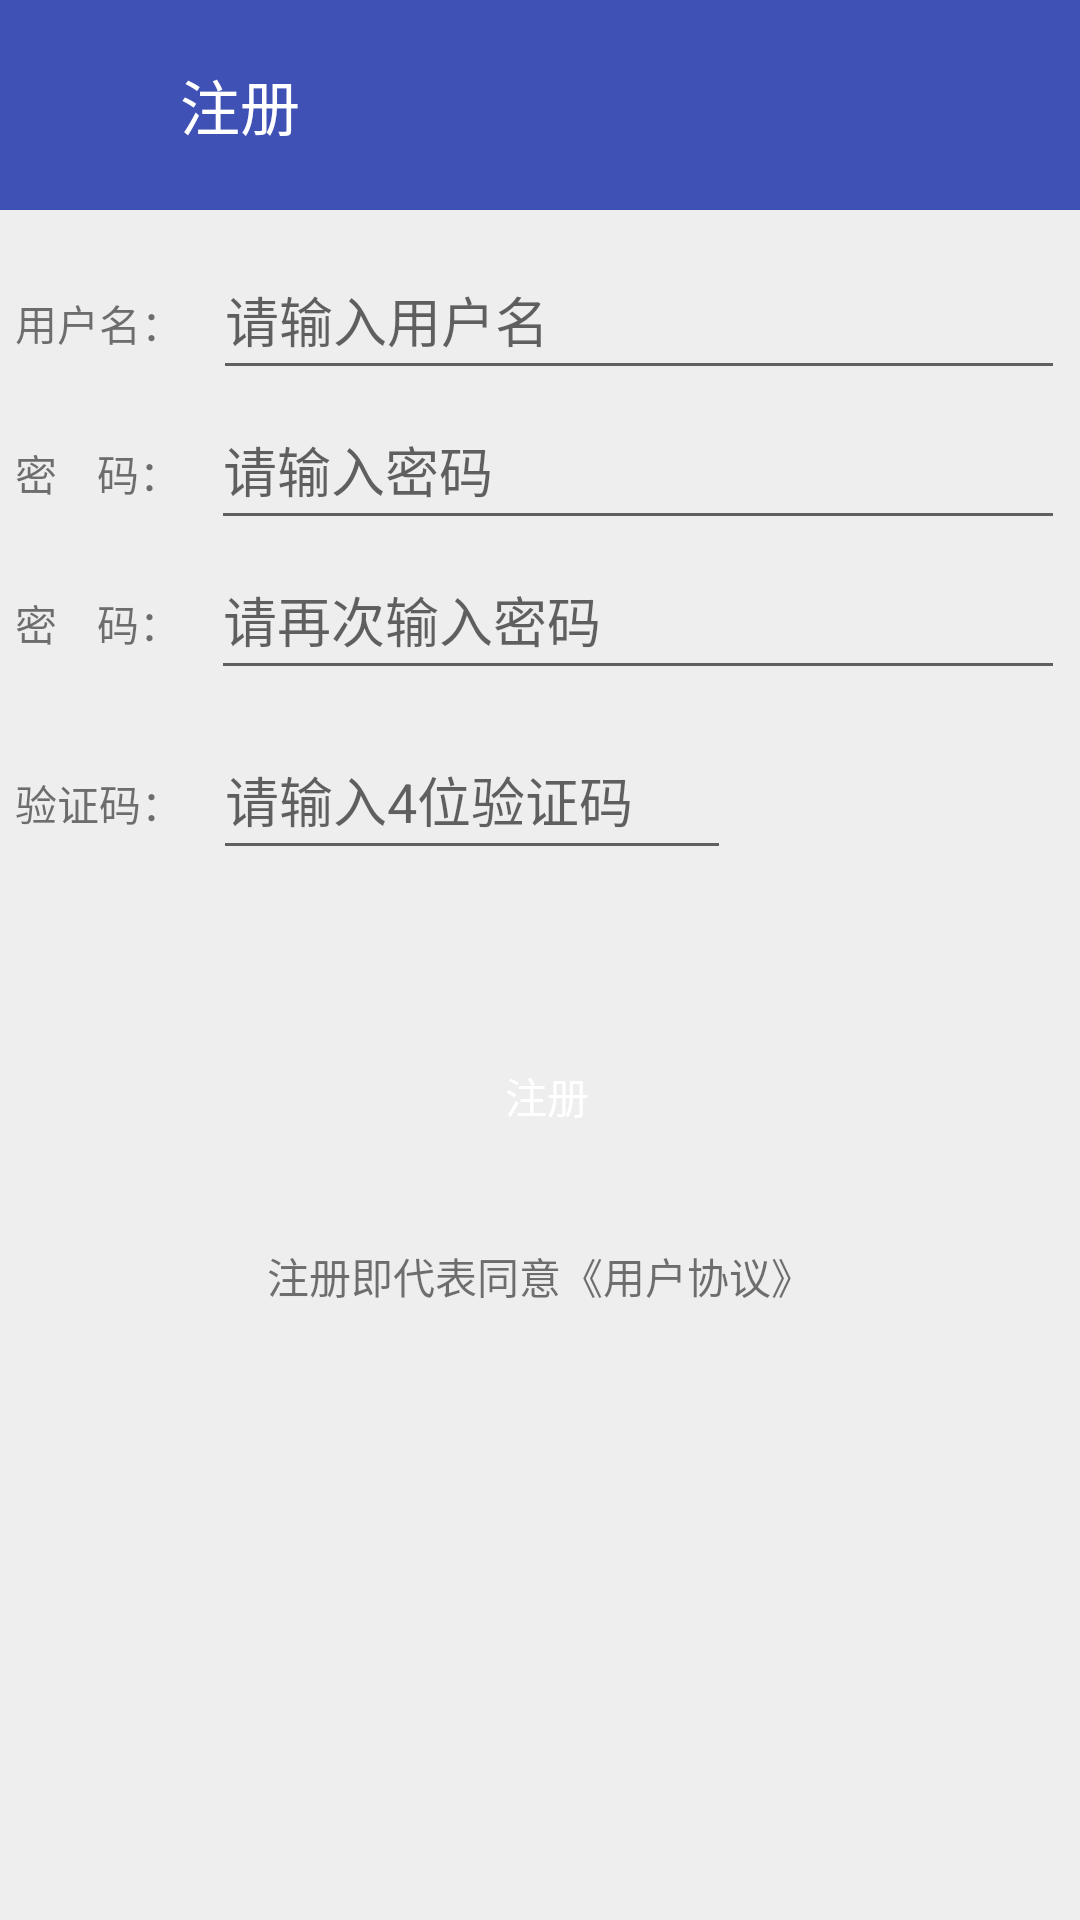

Here is an Android app screen rendered from its layout file. Give the layout XML and the strings, colors and styles it references.
<!-- AndroidManifest.xml: application theme AppTheme -->
<!-- res/layout/activity_register.xml -->
<?xml version="1.0" encoding="utf-8"?>
<RelativeLayout
    xmlns:android="http://schemas.android.com/apk/res/android"
    xmlns:app="http://schemas.android.com/apk/res-auto"
    xmlns:tools="http://schemas.android.com/tools"
    android:layout_width="match_parent"
    android:layout_height="match_parent"
    tools:context="com.example.orderapp.Login.RegisterActivity"
    android:background="#eeeeee"
    >

    <RelativeLayout
        android:id="@+id/rl_registeractivity_top"
        android:layout_width="match_parent"
        android:layout_height="70dp"
        android:background="@color/colorPrimary"
        >
        <ImageView
            android:id="@+id/iv_registeractivity_back"
            android:layout_width="30dp"
            android:layout_height="30dp"
            android:background="@drawable/ic_left_back"
            android:layout_centerVertical="true"
            android:layout_marginLeft="10dp"
            android:clickable="true"
            android:onClick="onClick"
            />

        <TextView
            android:id="@+id/tv_registeractivity_register"
            android:layout_width="wrap_content"
            android:layout_height="wrap_content"
            android:text="注册"
            android:textColor="#fff"
            android:textSize="20dp"
            android:layout_toRightOf="@+id/iv_registeractivity_back"
            android:layout_centerVertical="true"
            android:layout_marginLeft="20dp"
            />
    </RelativeLayout>

    <LinearLayout
        android:id="@+id/ll_registeractivity_body"
        android:layout_width="match_parent"
        android:layout_height="wrap_content"
        android:orientation="vertical"
        android:layout_below="@+id/rl_registeractivity_top"
        android:layout_marginTop="10dp"
        android:layout_marginLeft="5dp"
        android:layout_marginRight="5dp"
        >
        
        <LinearLayout
            android:layout_width="match_parent"
            android:layout_height="wrap_content"
            android:orientation="horizontal">
            <TextView
                android:id="@+id/tv_registeractivity_username"
                android:layout_width="wrap_content"
                android:layout_height="wrap_content"
                android:text="用户名："/>
            <EditText
                android:id="@+id/et_registeractivity_username"
                android:layout_width="match_parent"
                android:layout_height="50dp"
                android:hint="请输入用户名"
                android:gravity="center_vertical"
                android:layout_marginLeft="10dp"
                />
        </LinearLayout>
        
        <LinearLayout
            android:layout_width="match_parent"
            android:layout_height="wrap_content"
            android:orientation="horizontal">
            <TextView
                android:id="@+id/tv_registeractivity_password1"
                android:layout_width="wrap_content"
                android:layout_height="wrap_content"
                android:text="密    码："/>
            <EditText
                android:id="@+id/et_registeractivity_password1"
                android:layout_width="match_parent"
                android:layout_height="50dp"
                android:gravity="center_vertical"
                android:layout_marginLeft="10dp"
                android:inputType="textPassword"
                android:hint="请输入密码" />
        </LinearLayout>
        
        <LinearLayout
            android:layout_width="match_parent"
            android:layout_height="wrap_content"
            android:orientation="horizontal">
            <TextView
                android:id="@+id/tv_registeractivity_password2"
                android:layout_width="wrap_content"
                android:layout_height="wrap_content"
                android:text="密    码："/>
            <EditText
                android:id="@+id/et_registeractivity_password2"
                android:layout_width="match_parent"
                android:layout_height="50dp"
                android:hint="请再次输入密码"
                android:gravity="center_vertical"
                android:layout_marginLeft="10dp"
                android:inputType="textPassword"
                />
        </LinearLayout>
        
        <LinearLayout
            android:layout_width="match_parent"
            android:layout_height="wrap_content"
            android:layout_marginRight="15dp"
            android:layout_marginTop="10dp"
            android:orientation="horizontal" >
            
            <LinearLayout
                android:layout_width="match_parent"
                android:layout_height="wrap_content"
                android:orientation="horizontal">
                <TextView
                    android:id="@+id/tv_registeractivity_phoneCodes"
                    android:layout_width="wrap_content"
                    android:layout_height="wrap_content"
                    android:text="验证码："/>
                <EditText
                    android:id="@+id/et_registeractivity_phoneCodes"
                    android:layout_width="0dp"
                    android:layout_weight="3"
                    android:layout_height="50dp"
                    android:layout_marginLeft="10dp"
                    android:layout_marginRight="10dp"
                    android:hint="请输入4位验证码" />

                <ImageView
                    android:id="@+id/iv_registeractivity_showCode"
                    android:layout_width="0dp"
                    android:layout_height="70dp"
                    android:layout_weight="1.5"
                    android:clickable="true"
                    android:onClick="onClick"
                    android:layout_marginTop="-10dp"
                    />
            </LinearLayout>
        </LinearLayout>
        
        <Button
            android:id="@+id/bt_registeractivity_register"
            android:layout_width="match_parent"
            android:layout_height="50dp"
            android:layout_marginLeft="5dp"
            android:background="@drawable/selector_loginactivity_button"
            android:textColor="#fff"
            android:text="注册"
            android:onClick="onClick"
            android:layout_marginTop="40dp"
            />

        <RelativeLayout
            android:layout_width="match_parent"
            android:layout_height="50dp"
            android:id="@+id/rl_registeractivity_bottom"
            android:layout_marginTop="10dp"
            >
            <TextView
                android:layout_centerInParent="true"
                android:text="注册即代表同意《用户协议》"
                android:layout_width="wrap_content"
                android:layout_height="wrap_content"/>
        </RelativeLayout>

    </LinearLayout>


</RelativeLayout>
<!-- resources referenced by this layout -->
<resources>
  <color name="colorPrimary">#3F51B5</color>
  <style name="AppTheme" parent="Theme.AppCompat.Light.NoActionBar">
          
          <item name="colorPrimary">@color/colorPrimary</item>
          <item name="colorPrimaryDark">@color/colorPrimaryDark</item>
          <item name="colorAccent">@color/colorAccent</item>
          
      </style>
  <color name="colorPrimaryDark">#303F9F</color>
  <color name="colorAccent">#FF4081</color>
</resources>
